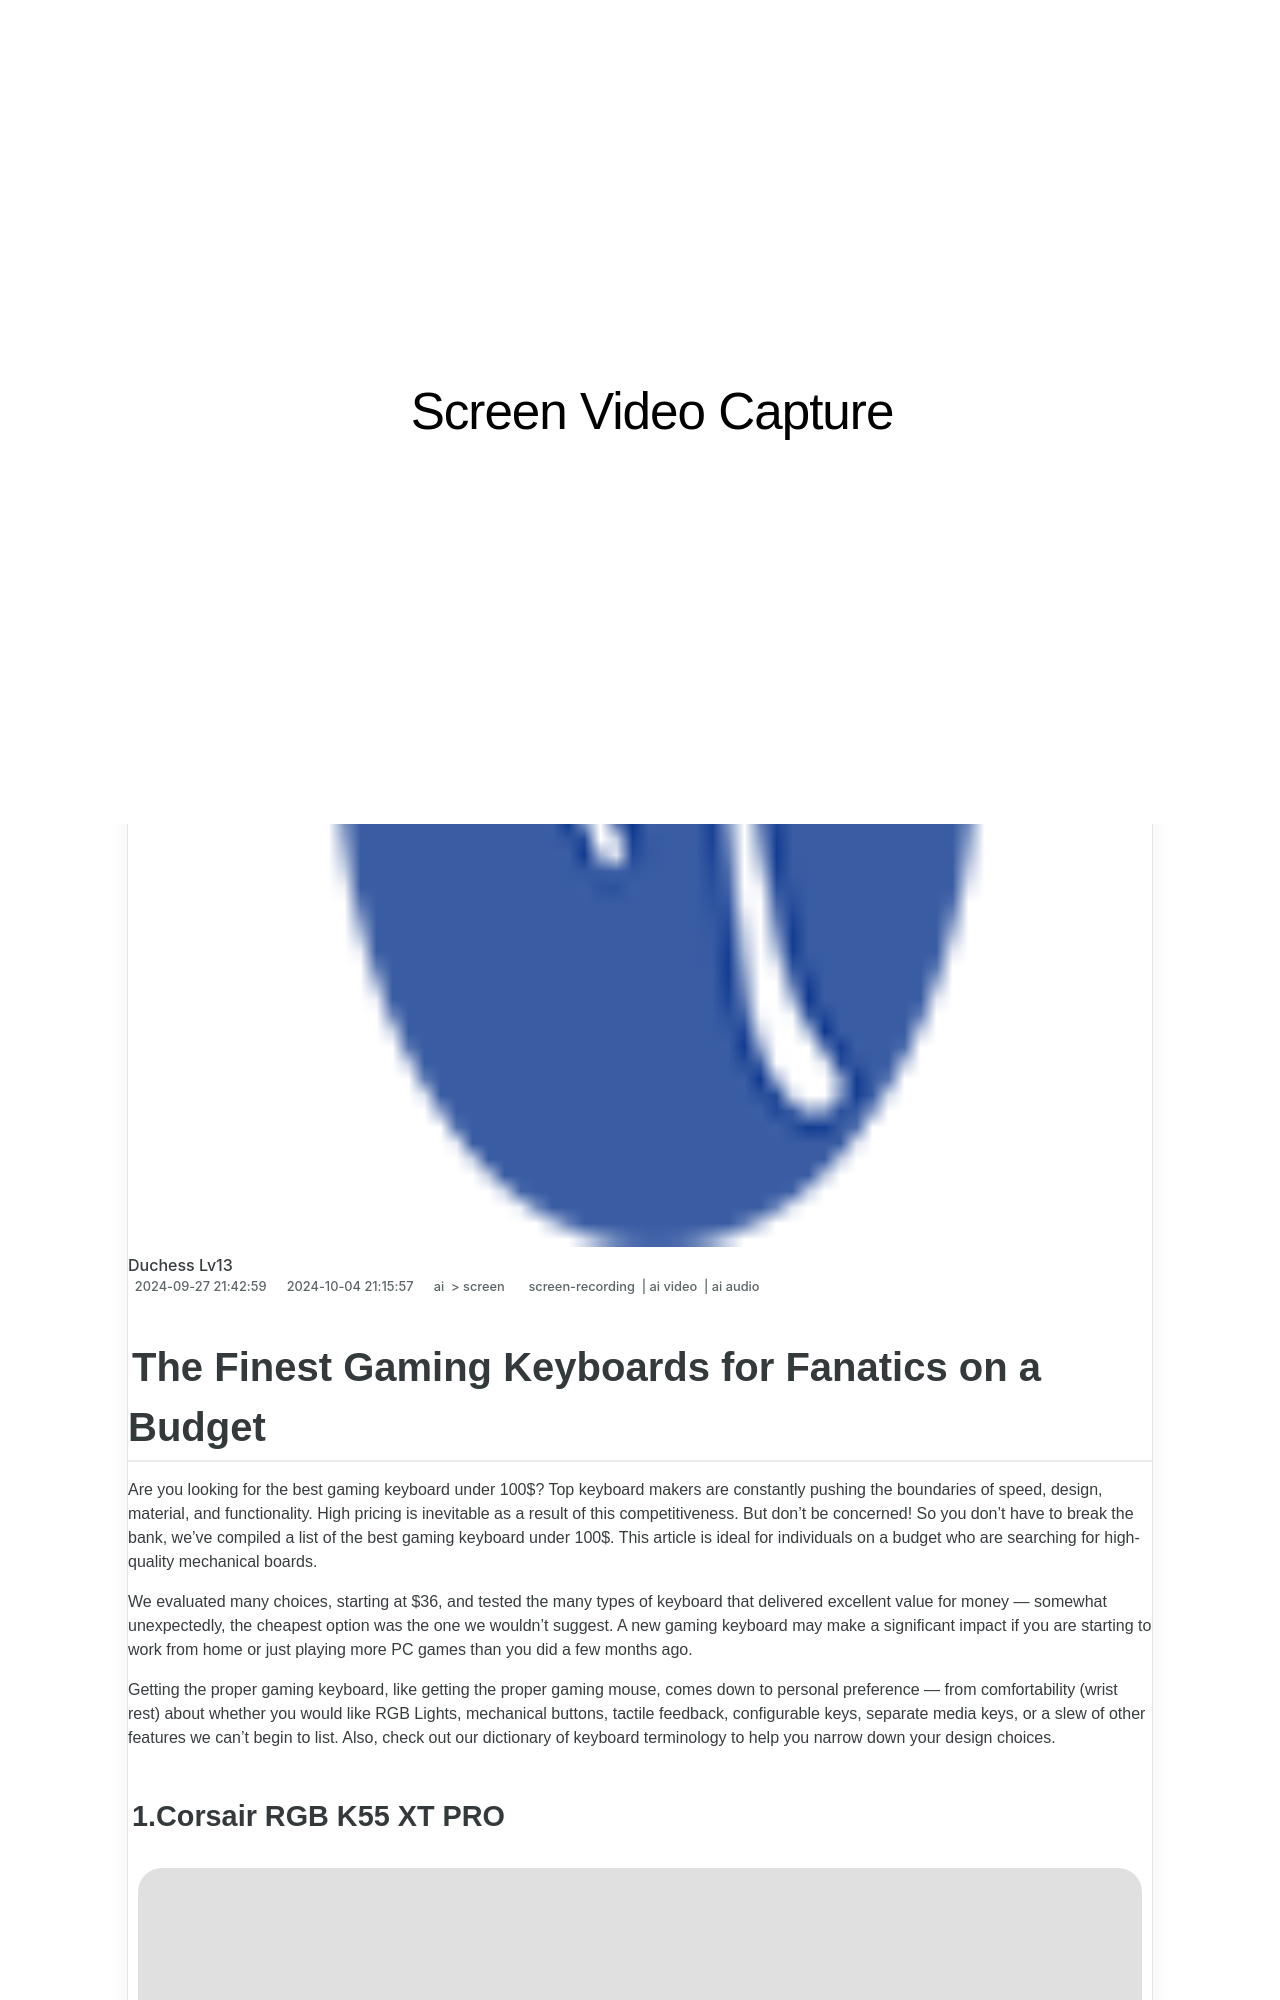

repository: techidaily/site-screen-video-capture · page: the-finest-gaming-keyboards-for-fanatics-on-a-budget-for-2024/index.html · generator: jekyll

---
title: "The Finest Gaming Keyboards for Fanatics on a Budget for 2024"
date: 2024-09-27T21:42:59.890Z
updated: 2024-10-04T21:15:57.178Z
tags: 
  - screen-recording
  - ai video
  - ai audio
categories: 
  - ai
  - screen
description: "This Article Describes The Finest Gaming Keyboards for Fanatics on a Budget for 2024"
excerpt: "This Article Describes The Finest Gaming Keyboards for Fanatics on a Budget for 2024"
keywords: "\"Budget Gaming Keyboards,Affordable Gaming Mats,High-End Gaming Peripherals,Value Gaming Accessories,Cost-Effective Gaming Tools,Budget Gamer Equipment,Economical Keyboard Gear\""
thumbnail: https://thmb.techidaily.com/987190b727e8b33f96f25d8586b03d48b4e37202540f48c021987012cc7b2e2e.jpg
---

## The Finest Gaming Keyboards for Fanatics on a Budget

Are you looking for the best gaming keyboard under 100$? Top keyboard makers are constantly pushing the boundaries of speed, design, material, and functionality. High pricing is inevitable as a result of this competitiveness. But don't be concerned! So you don't have to break the bank, we've compiled a list of the best gaming keyboard under 100$. This article is ideal for individuals on a budget who are searching for high-quality mechanical boards.

We evaluated many choices, starting at $36, and tested the many types of keyboard that delivered excellent value for money — somewhat unexpectedly, the cheapest option was the one we wouldn't suggest. A new gaming keyboard may make a significant impact if you are starting to work from home or just playing more PC games than you did a few months ago.

Getting the proper gaming keyboard, like getting the proper gaming mouse, comes down to personal preference — from comfortability (wrist rest) about whether you would like RGB Lights, mechanical buttons, tactile feedback, configurable keys, separate media keys, or a slew of other features we can't begin to list. Also, check out our dictionary of keyboard terminology to help you narrow down your design choices.
